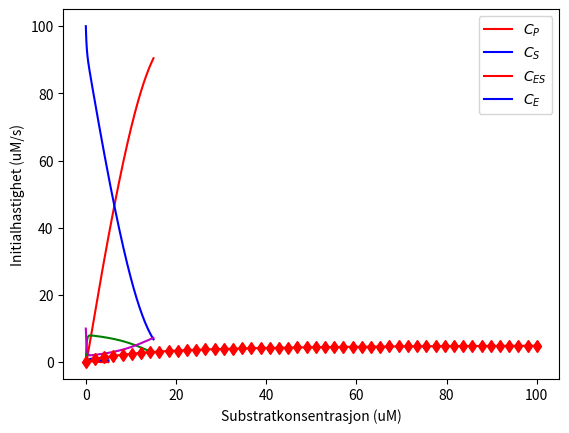

Source code (Python):
import numpy as np

N = 100              # Antall iterasjoner vi regner over
start = 0            # Startpunkt
slutt = 5            # Sluttpunkt
k = 1.0              # Hastighetskonstanten
Ca = [1]             # Start-konsentrajsonen til mengde A i molar
Cb = [0.3]             # Start-konsentrajsonen til mengde B i molar

dt = (slutt - start) / N                   # Tidsstegene
tid = np.linspace(start, slutt, N)            # Lager x-aksen

for i in range(N-1):                         # Regner numerisk konsentrasjonsendringene over antallet interasjoner
    Ca.append(Ca[i] - k * Ca[i] *dt)       # Beregner og legger til ny konsentrajson for mengde A
    Cb.append(Cb[i] + k * Ca[i] *dt)       # Beregner og legger til ny konsentrajson for mengde B

# Her henter vi biblioteket med funksjoner som vi bruker til å plotte data.
import matplotlib.pyplot as plt

plt.plot(tid,Ca,'r')                         # Plotter for mengde A
plt.plot(tid,Cb,'b')                         # Plotter for mengde B
plt.legend(['$C_A$','$C_B$'])                  # Setter navn på hver linje i plottet

plt.xlabel('Tid (sekunder)')                   # Navn på x-akse
plt.ylabel('Konsentrasjon(M)')                 # Navn på y-akse

k_f = 1.1            # Hastighetskonstanten mot høyre
k_r = 1.0            # Hastighetskonstanten mot venstre
Ca = [1]             # Start konsentrajsonen til mengde A i molar
Cb = [0]             # Start konsentrajsonen til mengde B i molar

for i in range(N-1):                         # Regner numerisk konsentrasjonsendringene over antallet interasjoner
    Ca.append(Ca[i] - k_f*Ca[i]*dt + k_r*Cb[i]*dt)       # Ny konsentrajson for mengde A
    Cb.append(Cb[i] + k_f*Ca[i]*dt - k_r*Cb[i]*dt)       # Ny konsentrajson for mengde B

plt.plot(tid,Ca,'r')                         # Plotter for mengde A
plt.plot(tid,Cb,'b')                         # Plotter for mengde B
plt.legend(['$C_A$','$C_B$'])                  # Setter navn på hver linje i plottet

plt.xlabel('Tid (sekunder)')                   # Navn på x-akse
plt.ylabel('Konsentrasjon(M)')                 # Navn på y-akse

N = 1000000          # Antall iterasjoner vi regner over (viktig med et høyt tall i denne oppgaven)
start = 0            # Startpunkt
slutt = 15          # Sluttpunkt
dt = (slutt - start) / N                   # Tidsstegene
tid = np.linspace(start, slutt, N)            # Lager x-aksen


k1 = 0.05           # Hastighetskonstant
k_1 = 0.1          # Hastighetskonstant
k2 = 1.0            # Hastighetskonstant
Ce = [10]             # Start-konsentrajsonen til enzym, [E] i uM
Cs = [100]           # Start-konsentrajsonen til substrat, [S] i uM
Ces = [0]            # Start-konsentrajsonen til enzym-substrat kompleks, [ES] i uM
Cp = [0]             # Start-konsentrajsonen til produkt, [P] i uM

for i in range(N-1):                         # Regner numerisk konsentrasjonsendringene over antallet interasjoner
    Cp.append(Cp[i] + k2*Ces[i]*dt)
    Cs.append(Cs[i] - k1*Ce[i]*Cs[i]*dt + k_1*Ces[i]*dt)
    Ces.append(Ces[i] + k1*Ce[i]*Cs[i]*dt - k_1*Ces[i]*dt - k2*Ces[i]*dt)
    Ce.append(Ce[i] - k1*Ce[i]*Cs[i]*dt + k_1*Ces[i]*dt + k2*Ces[i]*dt)
     

plt.plot(tid,Cp,'r')                         # Plotter for mengde A
plt.plot(tid,Cs,'b')                         # Plotter for mengde B
plt.plot(tid,Ces,'g')                         # Plotter for mengde C
plt.plot(tid,Ce,'m')                         # Plotter for mengde D
plt.legend(['$C_P$','$C_S$', '$C_{ES}$','$C_E$'])    # Setter navn på hver linje i plottet

plt.xlabel('Tid (sekunder)')                   # Navn på x-akse
plt.ylabel('Konsentrasjon(uM)')                # Navn på y-akse



Vmax = 5.5 # k2*Ce[0]
Km = 12.0 # Michaelis konstant i uM
S_lav = 0 # Laveste substratkonsentrasjon i uM
S_hoy = 100 # Høyeste substratkonsentrasjon i uM
N = 50 # Antall substratkonsentrasjoner

S = np.linspace(S_lav, S_hoy, N)  # Lager en liste med substratkonsentrasjoner

def mm_ligning(Vmax, Km, S):
    v0=[]
    for i in range(N):
        v0.append((Vmax*S[i])/(Km + S[i]))
    return v0

v0 = mm_ligning(Vmax, Km, S)

plt.plot(S,v0,'-rd')                         # Plotter for mengde v0 mot [S]
plt.xlabel('Substratkonsentrasjon (uM)')     # Navn på x-akse
plt.ylabel('Initialhastighet (uM/s)')        # Navn på y-akse